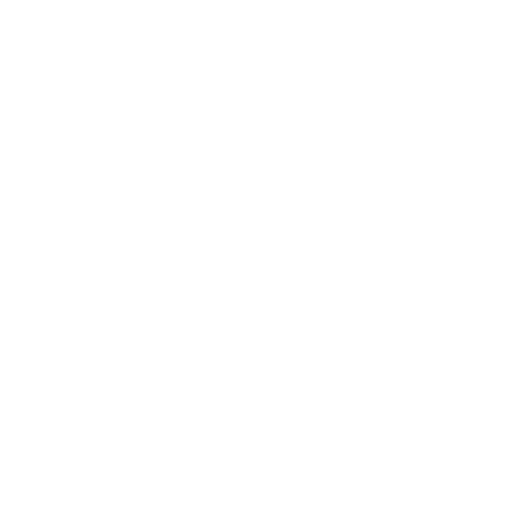
t = 0.00 s
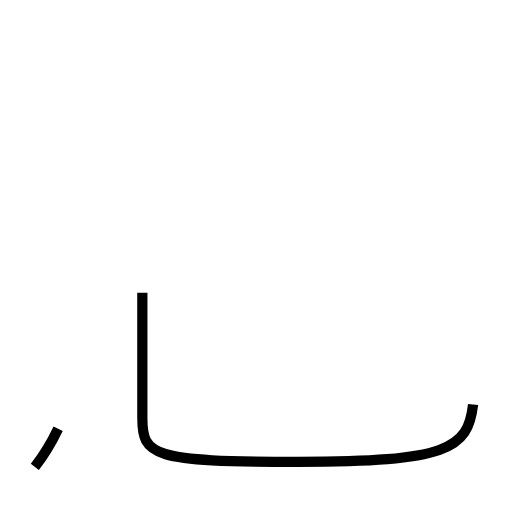
t = 1.62 s
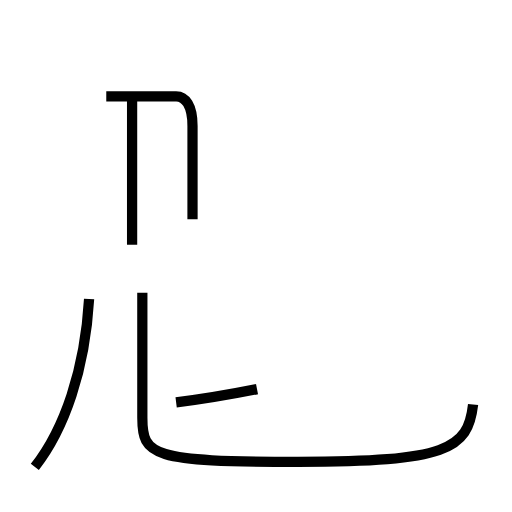
t = 3.27 s
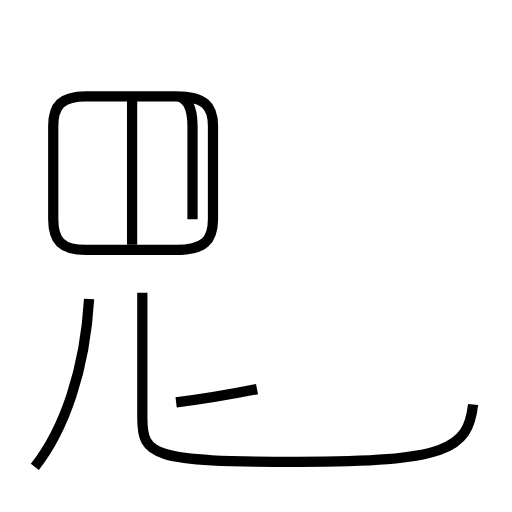
t = 5.03 s
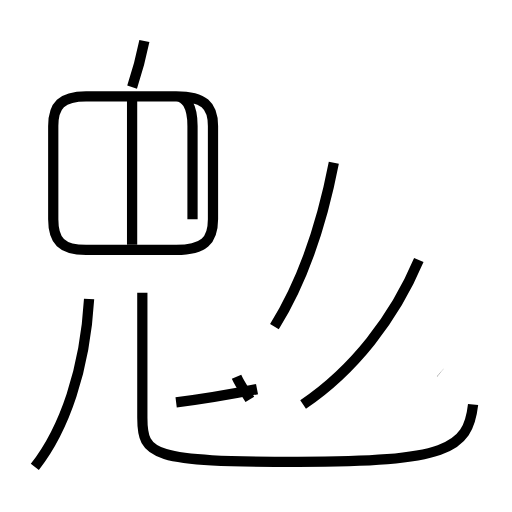
t = 6.31 s
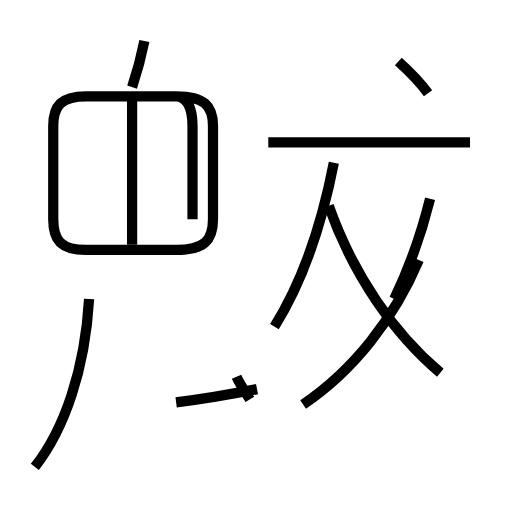
t = 7.94 s

The animated SVG that drew these frames (rendered in a browser with its animation timeline set to each time). Animation: 13 SMIL elements (animate=13); one cycle of 7.94 s.

<?xml version='1.0' encoding='utf-8'?>
<svg viewBox="0.0 -6.0 50.0 50.0" version="1.1" xmlns="http://www.w3.org/2000/svg"><rect x="-1000" y="-1000" width="2000" height="2000" stroke="white" fill="white" /><g style="fill:none;stroke:#000000;stroke-width:1"><path d="M 46.2 -4.5 C 45.7 -0.1 43.6 1.1 29.1 1.1 C 14.8 1.1 13.9 0.5 13.9 -3.2 L 13.9 -15.4 " transform="translate(0.0 38.0)" stroke-dasharray="49.681597245260036" stroke-dashoffset="49.681597245260036"><animate attributeName="stroke-dashoffset" from="49.681597245260036" to="0" dur="1.4904479173578011s" begin="0s; anim_end.end" fill="freeze" id="anim0" /></path><path d="M 3.4 1.6 C 6.3 -2.1 8.3 -7.9 8.7 -14.8 " transform="translate(0.0 38.0)" stroke-dasharray="17.48594982481828" stroke-dashoffset="17.48594982481828"><animate attributeName="stroke-dashoffset" from="17.48594982481828" to="0" dur="0.5245784947445484s" begin="anim0.end" fill="freeze" id="anim1" /></path><path d="M 17.2 -4.7 C 19.6 -5.0 22.6 -5.5 25.1 -6.0 " transform="translate(0.0 38.0)" stroke-dasharray="8.007831870189792" stroke-dashoffset="8.007831870189792"><animate attributeName="stroke-dashoffset" from="8.007831870189792" to="0" dur="0.24023495610569373s" begin="anim1.end" fill="freeze" id="anim2" /></path><path d="M 12.9 -20.1 L 12.9 -34.3 " transform="translate(0.0 38.0)" stroke-dasharray="14.199999999999996" stroke-dashoffset="14.199999999999996"><animate attributeName="stroke-dashoffset" from="14.199999999999996" to="0" dur="0.4259999999999999s" begin="anim2.end" fill="freeze" id="anim3" /></path><path d="M 18.8 -22.6 L 18.8 -31.7 C 18.8 -33.7 18.1 -34.6 17.2 -34.6 L 8.4 -34.6 C 6.0 -34.6 5.2 -33.7 5.2 -31.7 L 5.2 -22.6 C 5.2 -20.5 6.0 -19.6 8.4 -19.6 L 17.2 -19.6 C 19.9 -19.6 20.8 -20.5 20.8 -22.6 L 20.8 -31.7 C 20.8 -33.7 19.9 -34.6 17.2 -34.6 L 8.4 -34.6 " transform="translate(0.0 38.0)" stroke-dasharray="78.36007232902718" stroke-dashoffset="78.36007232902718"><animate attributeName="stroke-dashoffset" from="78.36007232902718" to="0" dur="2.350802169870815s" begin="anim3.end" fill="freeze" id="anim4" /></path><path d="M 23.1 -7.2 C 23.4 -6.5 23.9 -5.8 24.4 -5.0 " transform="translate(0.0 38.0)" stroke-dasharray="2.5581687760239187" stroke-dashoffset="2.5581687760239187"><animate attributeName="stroke-dashoffset" from="2.5581687760239187" to="0" dur="0.07674506328071756s" begin="anim4.end" fill="freeze" id="anim5" /></path><path d="M 29.6 -4.5 C 34.5 -7.8 38.5 -12.9 40.9 -18.6 " transform="translate(0.0 38.0)" stroke-dasharray="18.317537509765728" stroke-dashoffset="18.317537509765728"><animate attributeName="stroke-dashoffset" from="18.317537509765728" to="0" dur="0.5495261252929718s" begin="anim5.end" fill="freeze" id="anim6" /></path><path d="M 12.9 -35.5 C 13.4 -37.0 13.8 -38.5 14.1 -40.0 " transform="translate(0.0 38.0)" stroke-dasharray="4.660258114250869" stroke-dashoffset="4.660258114250869"><animate attributeName="stroke-dashoffset" from="4.660258114250869" to="0" dur="0.13980774342752605s" begin="anim6.end" fill="freeze" id="anim7" /></path><path d="M 26.8 -12.1 C 29.6 -16.6 31.4 -21.9 32.6 -28.1 " transform="translate(0.0 38.0)" stroke-dasharray="17.11475383786183" stroke-dashoffset="17.11475383786183"><animate attributeName="stroke-dashoffset" from="17.11475383786183" to="0" dur="0.5134426151358549s" begin="anim7.end" fill="freeze" id="anim8" /></path><path d="M 43.0 -7.6 C 38.5 -11.4 34.5 -17.1 32.1 -23.9 " transform="translate(0.0 38.0)" stroke-dasharray="19.832929356391308" stroke-dashoffset="19.832929356391308"><animate attributeName="stroke-dashoffset" from="19.832929356391308" to="0" dur="0.5949878806917392s" begin="anim8.end" fill="freeze" id="anim9" /></path><path d="M 42.0 -24.6 C 41.2 -21.4 40.0 -17.9 38.5 -14.8 " transform="translate(0.0 38.0)" stroke-dasharray="10.423788863483791" stroke-dashoffset="10.423788863483791"><animate attributeName="stroke-dashoffset" from="10.423788863483791" to="0" dur="0.3127136659045137s" begin="anim9.end" fill="freeze" id="anim10" /></path><path d="M 45.9 -30.1 L 26.2 -30.1 " transform="translate(0.0 38.0)" stroke-dasharray="19.7" stroke-dashoffset="19.7"><animate attributeName="stroke-dashoffset" from="19.7" to="0" dur="0.591s" begin="anim10.end" fill="freeze" id="anim11" /></path><path d="M 41.8 -34.9 C 41.0 -36.0 39.9 -37.1 38.9 -38.0" transform="translate(0.0 38.0)" stroke-dasharray="4.252329604741827" stroke-dashoffset="4.252329604741827"><animate attributeName="stroke-dashoffset" from="4.252329604741827" to="0" dur="0.1275698881422548s" begin="anim11.end" fill="freeze" id="anim_end" /></path></g></svg>
